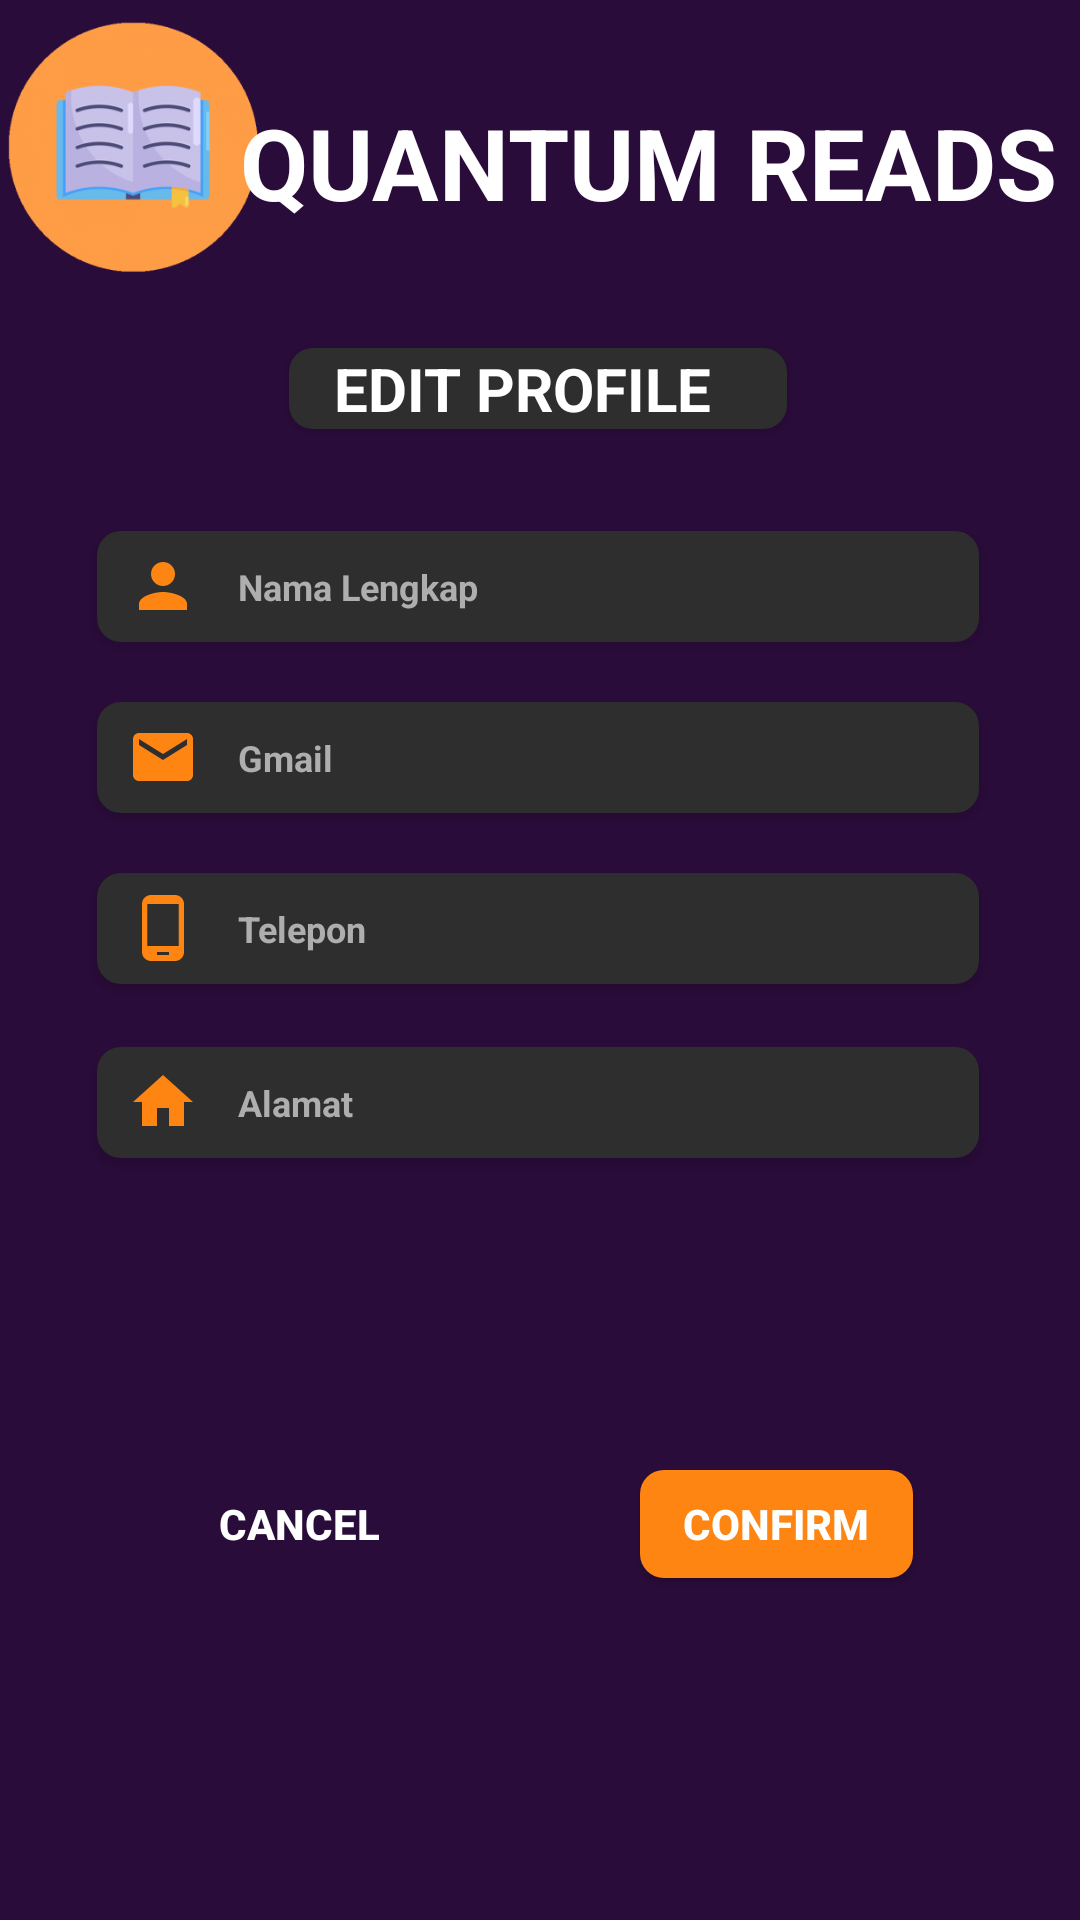

Produce the Android XML layout that renders to this screen, including the resource entries it uses.
<!-- AndroidManifest.xml: application theme Theme.ProjectUas_Perpus -->
<!-- res/layout/editprofile.xml -->
<?xml version="1.0" encoding="utf-8"?>
<androidx.constraintlayout.widget.ConstraintLayout xmlns:android="http://schemas.android.com/apk/res/android"
    xmlns:app="http://schemas.android.com/apk/res-auto"
    xmlns:tools="http://schemas.android.com/tools"
    android:layout_width="match_parent"
    android:layout_height="match_parent"
    android:background="@color/purple"
    tools:context=".MainActivity">

    <ImageView
        android:id="@+id/signup_buku"
        android:layout_width="88dp"
        android:layout_height="91dp"
        android:layout_marginTop="4dp"
        app:layout_constraintHorizontal_bias="0.052"
        app:layout_constraintStart_toStartOf="parent"
        app:layout_constraintTop_toTopOf="parent"
        app:srcCompat="@drawable/login_buku" />

    <TextView
        android:id="@+id/judul_editProfil"
        android:layout_width="wrap_content"
        android:layout_height="wrap_content"
        android:layout_marginTop="32dp"
        android:layout_marginEnd="16dp"
        android:text="QUANTUM READS"
        android:textColor="@color/white"
        android:textSize="33dp"
        android:textStyle="bold"
        app:layout_constraintEnd_toEndOf="parent"
        app:layout_constraintStart_toEndOf="@id/signup_buku"
        app:layout_constraintTop_toTopOf="parent" />

    <EditText
        android:id="@+id/edit_namalengkap_editProfil"
        android:layout_width="294dp"
        android:layout_height="37dp"
        android:layout_marginTop="34dp"
        android:background="@drawable/customedittext"
        android:drawableStart="@drawable/username"
        android:drawablePadding="13dp"
        android:elevation="3dp"
        android:ems="10"
        android:inputType="text"
        android:paddingStart="10dp"
        android:hint="Nama Lengkap"
        android:textColorHint="#aeaeae"
        android:textColor="@color/white"
        android:textSize="12dp"
        android:textStyle="bold"
        app:layout_constraintEnd_toEndOf="@+id/judulform_editProfil"
        app:layout_constraintStart_toStartOf="@+id/judulform_editProfil"
        app:layout_constraintTop_toBottomOf="@+id/judulform_editProfil" />

    <EditText
        android:id="@+id/editemail_editProfil"
        android:layout_width="294dp"
        android:layout_height="37dp"
        android:layout_marginTop="20dp"
        android:background="@drawable/customedittext"
        android:drawableStart="@drawable/gmail"
        android:drawablePadding="13dp"
        android:elevation="3dp"
        android:ems="10"
        android:inputType="textEmailAddress"
        android:paddingStart="10dp"
        android:hint="Gmail"
        android:textColorHint="#aeaeae"
        android:textColor="@color/white"
        android:textSize="12dp"
        android:textStyle="bold"
        app:layout_constraintEnd_toEndOf="@+id/edit_namalengkap_editProfil"
        app:layout_constraintHorizontal_bias="0.0"
        app:layout_constraintStart_toStartOf="@+id/edit_namalengkap_editProfil"
        app:layout_constraintTop_toBottomOf="@+id/edit_namalengkap_editProfil" />

    <EditText
        android:id="@+id/edittelepon_editProfil"
        android:layout_width="294dp"
        android:layout_height="37dp"
        android:layout_marginTop="20dp"
        android:background="@drawable/customedittext"
        android:drawableStart="@drawable/phone"
        android:drawablePadding="13dp"
        android:elevation="3dp"
        android:ems="10"
        android:inputType="phone"
        android:paddingStart="10dp"
        android:hint="Telepon"
        android:textColorHint="#aeaeae"
        android:textColor="@color/white"
        android:textSize="12dp"
        android:textStyle="bold"
        app:layout_constraintEnd_toEndOf="@+id/editemail_editProfil"
        app:layout_constraintHorizontal_bias="0.0"
        app:layout_constraintStart_toStartOf="@+id/editemail_editProfil"
        app:layout_constraintTop_toBottomOf="@+id/editemail_editProfil" />

    <EditText
        android:id="@+id/editalamat_editProfil"
        android:layout_width="294dp"
        android:layout_height="37dp"
        android:layout_marginTop="21dp"
        android:background="@drawable/customedittext"
        android:drawableStart="@drawable/alamat"
        android:drawablePadding="13dp"
        android:elevation="3dp"
        android:ems="10"
        android:inputType="textPostalAddress"
        android:paddingStart="10dp"
        android:hint="Alamat"
        android:textColorHint="#aeaeae"
        android:textColor="@color/white"
        android:textSize="12dp"
        android:textStyle="bold"
        app:layout_constraintEnd_toEndOf="@+id/edittelepon_editProfil"
        app:layout_constraintHorizontal_bias="0.0"
        app:layout_constraintStart_toStartOf="@+id/edittelepon_editProfil"
        app:layout_constraintTop_toBottomOf="@+id/edittelepon_editProfil" />

    <TextView
        android:id="@+id/judulform_editProfil"
        android:layout_width="166dp"
        android:layout_height="27dp"
        android:layout_marginTop="40dp"
        android:background="@drawable/customedittext"
        android:drawablePadding="13dp"
        android:elevation="3dp"
        android:paddingStart="10dp"
        android:text=" EDIT PROFILE"
        android:textColor="@color/white"
        android:textSize="20dp"
        android:textStyle="bold"
        app:layout_constraintEnd_toEndOf="parent"
        app:layout_constraintHorizontal_bias="0.497"
        app:layout_constraintStart_toStartOf="parent"
        app:layout_constraintTop_toBottomOf="@+id/judul_editProfil" />

    <androidx.appcompat.widget.AppCompatButton
        android:id="@+id/app_submit"
        android:layout_width="91dp"
        android:layout_height="36dp"
        android:layout_marginTop="104dp"
        android:background="@drawable/custom_btn"
        android:elevation="3dp"
        android:text="confirm"
        android:textColor="@color/white"
        android:textStyle="bold"
        app:layout_constraintEnd_toEndOf="@+id/editalamat_editProfil"
        app:layout_constraintHorizontal_bias="0.891"
        app:layout_constraintStart_toStartOf="@+id/editalamat_editProfil"
        app:layout_constraintTop_toBottomOf="@+id/editalamat_editProfil" />

    <androidx.appcompat.widget.AppCompatButton
        android:id="@+id/app_cancel"
        android:layout_width="91dp"
        android:layout_height="36dp"
        android:layout_marginTop="104dp"
        android:background="@drawable/custom_cancel_btn"
        android:elevation="3dp"
        android:text="cancel"
        android:textColor="@color/white"
        android:textStyle="bold"
        app:layout_constraintEnd_toEndOf="@+id/editalamat_editProfil"
        app:layout_constraintHorizontal_bias="0.108"
        app:layout_constraintStart_toStartOf="@+id/editalamat_editProfil"
        app:layout_constraintTop_toBottomOf="@+id/editalamat_editProfil" />


</androidx.constraintlayout.widget.ConstraintLayout>
<!-- resources referenced by this layout -->
<resources>
  <color name="purple">#2A0C3A</color>
  <color name="white">#FFFFFFFF</color>
  <!-- drawable alamat (drawable) -->
  <vector android:height="24dp" android:tint="#FF8512"
      android:viewportHeight="24" android:viewportWidth="24"
      android:width="24dp" xmlns:android="http://schemas.android.com/apk/res/android">
      <path android:fillColor="@android:color/white" android:pathData="M10,20v-6h4v6h5v-8h3L12,3 2,12h3v8z"/>
  </vector>
  <!-- drawable custom_btn (drawable) -->
  <?xml version="1.0" encoding="utf-8"?>
  <shape android:shape="rectangle" xmlns:android="http://schemas.android.com/apk/res/android">
      <corners android:radius="8dp" />
      <solid android:color="@color/orange" />
  </shape>
  <!-- drawable customedittext (drawable) -->
  <?xml version="1.0" encoding="utf-8"?>
  <shape android:shape="rectangle" xmlns:android="http://schemas.android.com/apk/res/android">
      <corners android:radius="8dp" />
      <solid android:color="@color/lightblack" />
  </shape>
  <!-- drawable gmail (drawable) -->
  <vector android:height="24dp" android:tint="#FF8512"
      android:viewportHeight="24" android:viewportWidth="24"
      android:width="24dp" xmlns:android="http://schemas.android.com/apk/res/android">
      <path android:fillColor="@android:color/white" android:pathData="M20,4L4,4c-1.1,0 -1.99,0.9 -1.99,2L2,18c0,1.1 0.9,2 2,2h16c1.1,0 2,-0.9 2,-2L22,6c0,-1.1 -0.9,-2 -2,-2zM20,8l-8,5 -8,-5L4,6l8,5 8,-5v2z"/>
  </vector>
  <!-- drawable login_buku: png bitmap (drawable, 24035 bytes) -->
  <!-- drawable phone (drawable) -->
  <vector android:height="24dp" android:tint="#FF8512"
      android:viewportHeight="24" android:viewportWidth="24"
      android:width="24dp" xmlns:android="http://schemas.android.com/apk/res/android">
      <path android:fillColor="@android:color/white" android:pathData="M16,1L8,1C6.34,1 5,2.34 5,4v16c0,1.66 1.34,3 3,3h8c1.66,0 3,-1.34 3,-3L19,4c0,-1.66 -1.34,-3 -3,-3zM14,21h-4v-1h4v1zM17.25,18L6.75,18L6.75,4h10.5v14z"/>
  </vector>
  <!-- drawable username (drawable) -->
  <vector android:height="24dp" android:tint="#FF8512"
      android:viewportHeight="24" android:viewportWidth="24"
      android:width="24dp" xmlns:android="http://schemas.android.com/apk/res/android">
      <path android:fillColor="@android:color/white" android:pathData="M12,12c2.21,0 4,-1.79 4,-4s-1.79,-4 -4,-4 -4,1.79 -4,4 1.79,4 4,4zM12,14c-2.67,0 -8,1.34 -8,4v2h16v-2c0,-2.66 -5.33,-4 -8,-4z"/>
  </vector>
  <style name="Theme.ProjectUas_Perpus" parent="Base.Theme.ProjectUas_Perpus" />
  <color name="orange">#FF8512</color>
  <color name="lightblack">#2E2E2E</color>
  <style name="Base.Theme.ProjectUas_Perpus" parent="Theme.Material3.DayNight.NoActionBar">
          
          
      </style>
</resources>
